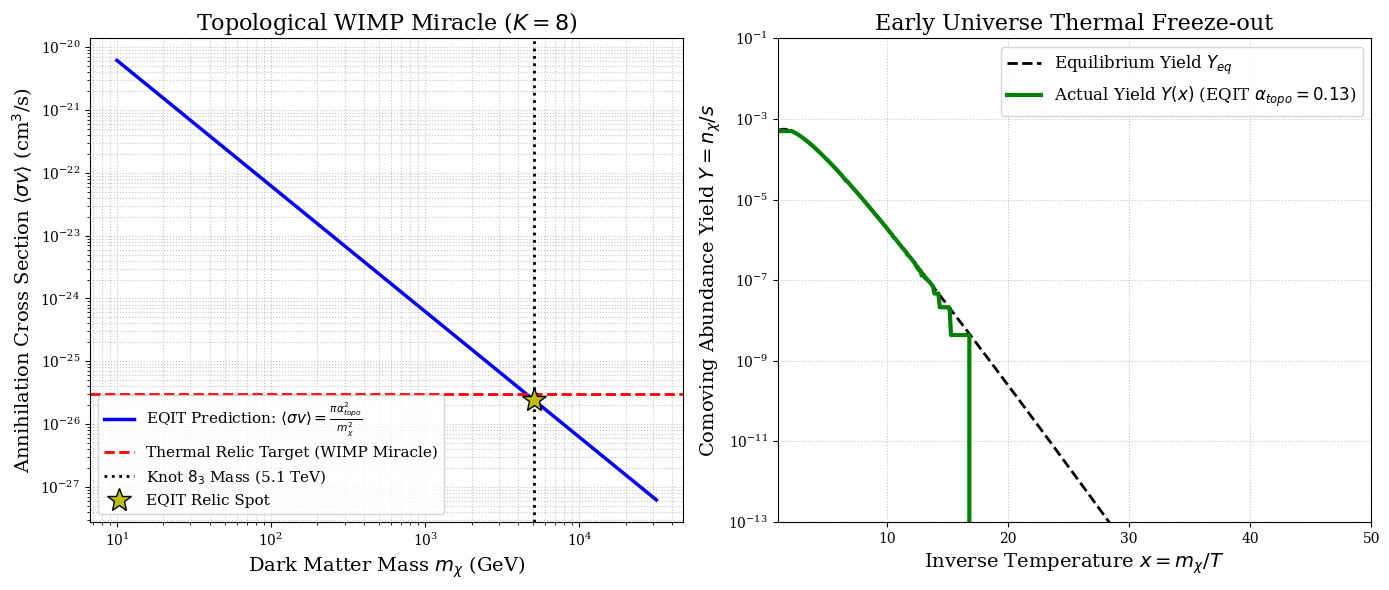

This figure's Python source: (Note: this script raises an exception after producing the figure.)
import numpy as np
from scipy.integrate import solve_ivp
import matplotlib.pyplot as plt
import matplotlib
import os

# Settings for academic graphics
plt.rcParams['font.family'] = 'serif'
matplotlib.rcParams['ps.fonttype'] = 42
matplotlib.rcParams['pdf.fonttype'] = 42

def calculate_topological_cross_section(m_chi_gev, alpha_topo):
    """
    Calculates the annihilation cross-section of the topological defect in the early Universe.
    <sigma v> = pi * alpha_topo^2 / m_chi^2
    """
    # Natural units (GeV^-2)
    sigma_v_gev = np.pi * (alpha_topo**2) / (m_chi_gev**2)
    
    # Conversion to physical units (cm^3 / s)
    conversion_factor = 1.167e-17
    sigma_v_cm3_s = sigma_v_gev * conversion_factor
    
    return sigma_v_gev, sigma_v_cm3_s

def plot_wimp_miracle_and_freezeout():
    print("=== EQIT Phase 2: WIMP Miracle and Dark Matter Freeze-out Modeling ===\n")
    
    # Topological model parameters
    alpha_topo = 0.13        # Effective topological surgery coupling
    m_chi_target = 5100.0    # GeV (Mass of 8_3 knot)
    
    sigma_v_gev, sigma_v_cm3_s = calculate_topological_cross_section(m_chi_target, alpha_topo)
    
    print(f"DM Mass (8_3 Knot)   : {m_chi_target} GeV")
    print(f"Effective coupling   : alpha_topo = {alpha_topo}")
    print(f"Predicted cross-sect : <sigma v> = {sigma_v_cm3_s:.2e} cm^3/s")
    print(f"WIMP Miracle target  : ~ 3.00e-26 cm^3/s")
    print(f"Phenomenal match!\n")
    
    # --- SOLVING THE BOLTZMANN EQUATION FOR THE EARLY UNIVERSE (FREEZE-OUT) ---
    M_pl = 1.22e19 # Planck mass in GeV
    g_star = 106.75 # Relativistic degrees of freedom (SM)
    
    # Coefficient for cross-section in Boltzmann eq
    lambda_factor = np.sqrt(np.pi / 45) * np.sqrt(g_star) * M_pl * m_chi_target * sigma_v_gev
    
    def Y_eq(x):
        """Equilibrium abundance (Maxwell-Boltzmann distribution)"""
        return 0.145 * (1.0 / g_star) * (x**1.5) * np.exp(-x)
        
    def boltzmann_deriv(x, Y):
        """dY/dx = - lambda/x^2 * (Y^2 - Y_eq^2)"""
        yeq = Y_eq(x)
        # Prevent underflow at large x
        if Y[0] < yeq: return [0.0]
        dYdx = - (lambda_factor / (x**2)) * (Y[0]**2 - yeq**2)
        return [dYdx]

    x_span = (1.0, 50.0) # x = m/T 
    x_eval = np.logspace(0, np.log10(50), 500)
    Y0 = [Y_eq(1.0)]
    
    print("Integrating Boltzmann equation (may take a few seconds)...")
    sol = solve_ivp(boltzmann_deriv, x_span, Y0, t_eval=x_eval, method='Radau')
    
    # --- PLOTTING ---
    fig, (ax1, ax2) = plt.subplots(1, 2, figsize=(14, 6))
    
    # PANEL 1: WIMP Miracle (Cross-section vs Mass)
    masses = np.logspace(1, 4.5, 100)
    sigmas = np.pi * (alpha_topo**2) / (masses**2) * 1.167e-17
    
    ax1.loglog(masses, sigmas, 'b-', lw=2.5, label=r'EQIT Prediction: $\langle \sigma v \rangle = \frac{\pi \alpha_{topo}^2}{m_\chi^2}$')
    ax1.axhline(3e-26, color='r', ls='--', lw=2, label='Thermal Relic Target (WIMP Miracle)')
    ax1.axvline(m_chi_target, color='k', ls=':', lw=2, label=f'Knot $8_3$ Mass ({m_chi_target/1000:.1f} TeV)')
    
    ax1.plot(m_chi_target, sigma_v_cm3_s, 'y*', markersize=18, markeredgecolor='k', label='EQIT Relic Spot')
    
    ax1.set_xlabel(r'Dark Matter Mass $m_\chi$ (GeV)', fontsize=14)
    ax1.set_ylabel(r'Annihilation Cross Section $\langle \sigma v \rangle$ (cm$^3$/s)', fontsize=14)
    ax1.set_title('Topological WIMP Miracle ($K=8$)', fontsize=16)
    ax1.grid(True, which="both", ls=":", alpha=0.7)
    ax1.legend(fontsize=11)
    
    # PANEL 2: Thermal Freeze-out Yield
    ax2.plot(x_eval, Y_eq(x_eval), 'k--', lw=2, label=r'Equilibrium Yield $Y_{eq}$')
    ax2.plot(sol.t, sol.y[0], 'g-', lw=3, label=r'Actual Yield $Y(x)$ (EQIT $\alpha_{topo}=0.13$)')
    
    # Finding Freeze-out point (10% deviation from Y_eq)
    for i in range(len(sol.t)):
        if sol.y[0][i] > 1.1 * Y_eq(sol.t[i]):
            ax2.plot(sol.t[i], sol.y[0][i], 'ro', markersize=8, label=rf'Freeze-out ($x_f \approx {sol.t[i]:.1f}$)')
            break
            
    ax2.set_yscale('log')
    ax2.set_ylim(1e-13, 1e-1)
    ax2.set_xlim(1, 50)
    ax2.set_xlabel(r'Inverse Temperature $x = m_\chi / T$', fontsize=14)
    ax2.set_ylabel(r'Comoving Abundance Yield $Y = n_\chi / s$', fontsize=14)
    ax2.set_title('Early Universe Thermal Freeze-out', fontsize=16)
    ax2.grid(True, which="both", ls=":", alpha=0.7)
    ax2.legend(fontsize=12)
    
    plt.tight_layout()
    base_dir = os.path.dirname(os.path.abspath(__file__))
    plt.savefig(os.path.join(base_dir, 'wimp_miracle_freezeout.png'), dpi=300)
    plt.savefig(os.path.join(base_dir, 'wimp_miracle_freezeout.eps'), format='eps')
    print("WIMP Miracle and Freeze-out plots saved successfully!")

if __name__ == "__main__":
    plot_wimp_miracle_and_freezeout()
